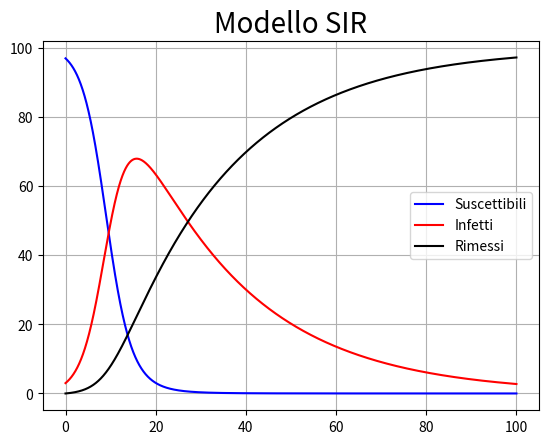

Here is the Python script that generated this plot:
import numpy as np
import matplotlib.pyplot as plt


S0 = 97
I0 = 3
b = 0.4
g = 0.04
def f(S, I):
    S_dot = -(b*I*S)/S0
    I_dot = (b*I*S)/S0 - g*I
    R_dot = g*I
    return S_dot, I_dot, R_dot


dt = 0.001
num_steps = 100000


S = np.zeros(num_steps + 1)
I = np.zeros(num_steps + 1)
R = np.zeros(num_steps + 1)
t = np.zeros(num_steps + 1)

S[0], I[0] = (S0, I0)


for i in range(num_steps):
    Sk1, Ik1, Rk1 = f(S[i], I[i])
    Sk2, Ik2, Rk2 = f(S[i] + Sk1*dt/2, I[i] + Ik1*dt/2)
    Sk3, Ik3, Rk3 = f(S[i] + Sk2*dt/2, I[i] + Ik2*dt/2)
    Sk4, Ik4, Rk4 = f(S[i] + Sk3*dt, I[i] + Ik3*dt)
    S[i + 1] = S[i] + (dt/6)*(Sk1 + 2*Sk2 + 2*Sk3 + Sk4)
    I[i + 1] = I[i] + (dt/6)*(Ik1 + 2*Ik2 + 2*Ik3 + Ik4)
    R[i + 1] = R[i] + (dt/6)*(Rk1 + 2*Rk2 + 2*Rk3 + Rk4)
    t[i + 1] = t[i] + dt


plt.figure(1)
plt.title('Modello SIR', fontsize=20)
plt.plot(t, S, 'blue' , label='Suscettibili')
plt.plot(t, I, 'red'  , label='Infetti')
plt.plot(t, R, 'black', label='Rimessi')
plt.legend(loc='best')
plt.grid()

plt.show()